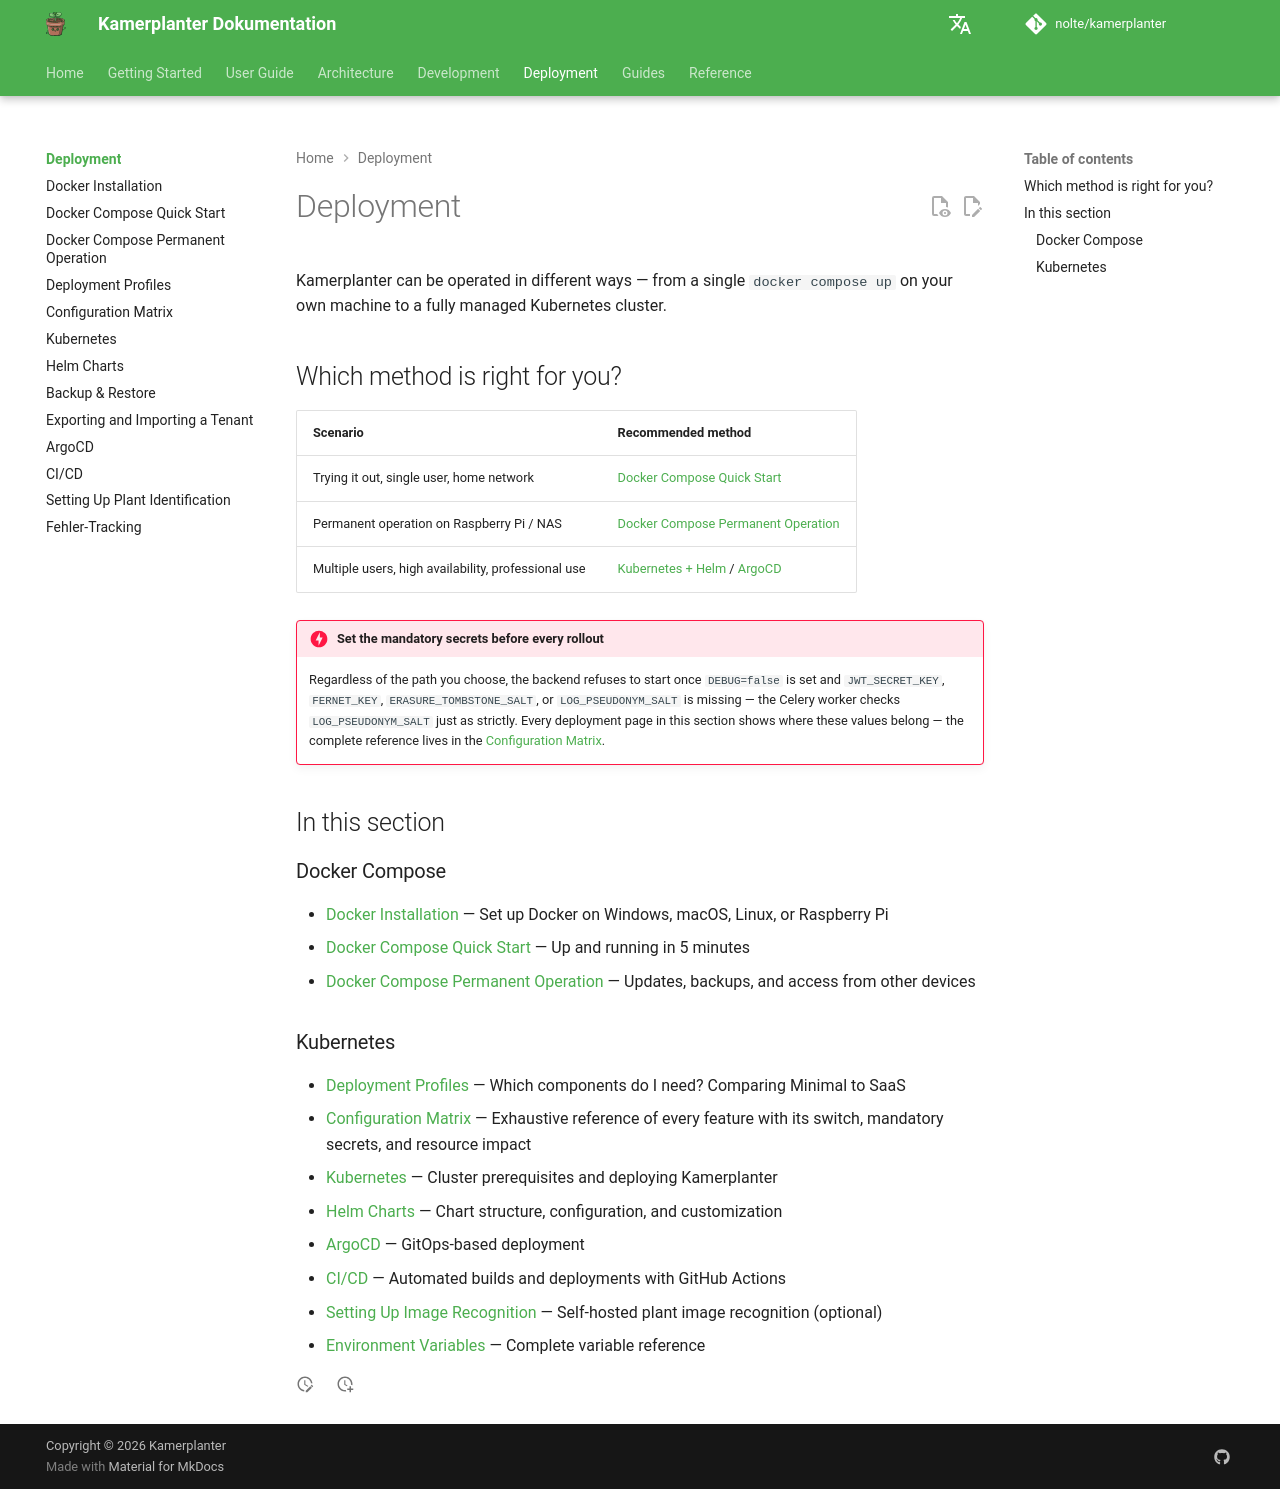

repository: nolte/kamerplanter · page: en/deployment/index.html · generator: mkdocs

# Deployment

Kamerplanter can be operated in different ways — from a single `docker compose up` on your own machine to a fully managed Kubernetes cluster.

## Which method is right for you?

| Scenario | Recommended method |
|----------|-------------------|
| Trying it out, single user, home network | [Docker Compose Quick Start](docker-quickstart.md) |
| Permanent operation on Raspberry Pi / NAS | [Docker Compose Permanent Operation](docker-dauerbetrieb.md) |
| Multiple users, high availability, professional use | [Kubernetes + Helm](kubernetes.md) / [ArgoCD](argocd.md) |

!!! danger "Set the mandatory secrets before every rollout"
    Regardless of the path you choose, the backend refuses to start once `DEBUG=false` is set and `JWT_SECRET_KEY`, `FERNET_KEY`, `ERASURE_TOMBSTONE_SALT`, or `LOG_PSEUDONYM_SALT` is missing — the Celery worker checks `LOG_PSEUDONYM_SALT` just as strictly. Every deployment page in this section shows where these values belong — the complete reference lives in the [Configuration Matrix](konfigurationsmatrix.md#pflicht-secrets-je-aktivierter-funktion).

## In this section

### Docker Compose

- [Docker Installation](docker-installation.md) — Set up Docker on Windows, macOS, Linux, or Raspberry Pi
- [Docker Compose Quick Start](docker-quickstart.md) — Up and running in 5 minutes
- [Docker Compose Permanent Operation](docker-dauerbetrieb.md) — Updates, backups, and access from other devices

### Kubernetes

- [Deployment Profiles](betriebsprofile.md) — Which components do I need? Comparing Minimal to SaaS
- [Configuration Matrix](konfigurationsmatrix.md) — Exhaustive reference of every feature with its switch, mandatory secrets, and resource impact
- [Kubernetes](kubernetes.md) — Cluster prerequisites and deploying Kamerplanter
- [Helm Charts](helm.md) — Chart structure, configuration, and customization
- [ArgoCD](argocd.md) — GitOps-based deployment
- [CI/CD](ci-cd.md) — Automated builds and deployments with GitHub Actions
- [Setting Up Image Recognition](inference-service.md) — Self-hosted plant image recognition (optional)
- [Environment Variables](../reference/environment-variables.md) — Complete variable reference
